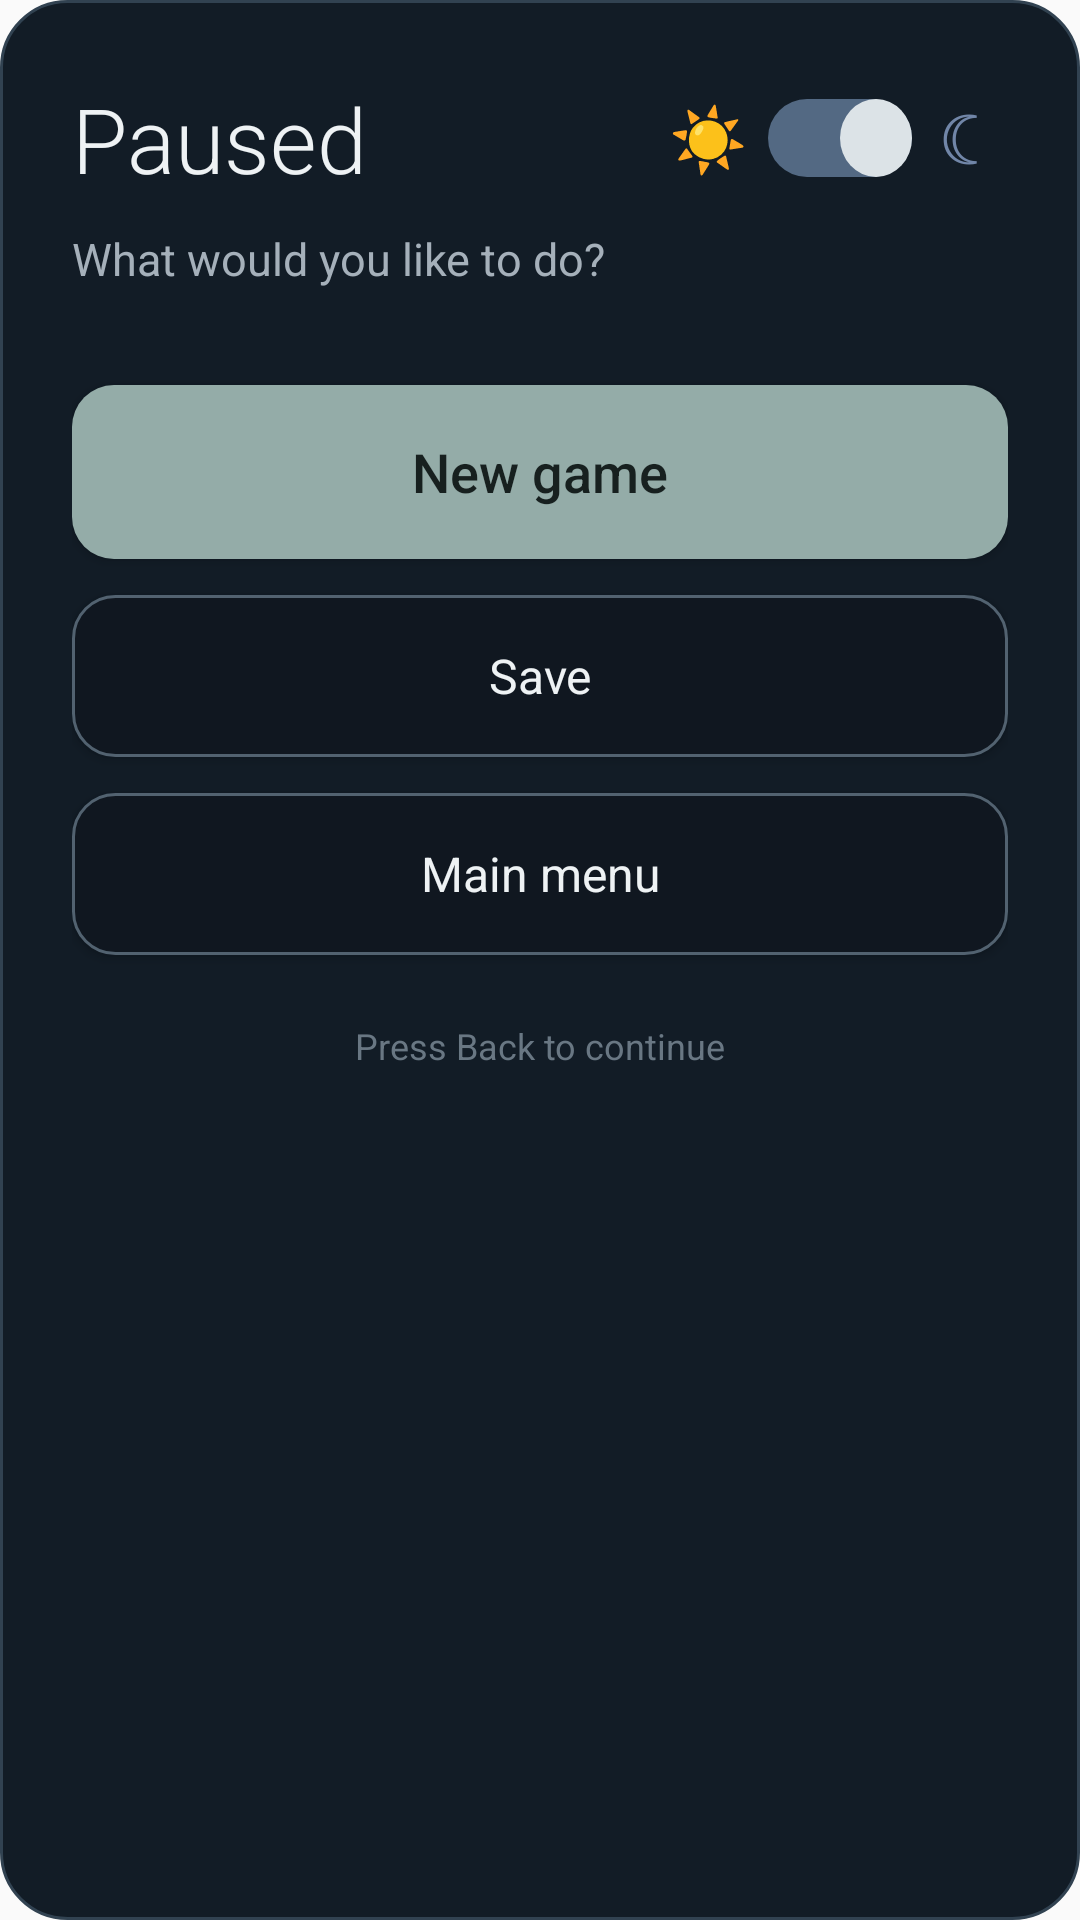

Produce the Android XML layout that renders to this screen, including the resource entries it uses.
<!-- AndroidManifest.xml: application theme AppTheme -->
<!-- res/layout/dialog_game_pause.xml -->
<?xml version="1.0" encoding="utf-8"?>
<LinearLayout xmlns:android="http://schemas.android.com/apk/res/android"
    xmlns:app="http://schemas.android.com/apk/res-auto"
    android:layout_width="match_parent"
    android:layout_height="wrap_content"
    android:background="@drawable/pause_menu_panel"
    android:orientation="vertical"
    android:padding="24dp">

    <androidx.constraintlayout.widget.ConstraintLayout
        android:layout_width="match_parent"
        android:layout_height="wrap_content">

        <TextView
            android:id="@+id/pauseTitle"
            android:layout_width="wrap_content"
            android:layout_height="wrap_content"
            android:fontFamily="sans-serif-light"
            android:text="@string/pause_title"
            android:textColor="@color/menu_text_primary"
            android:textSize="30sp"
            app:layout_constraintBottom_toBottomOf="parent"
            app:layout_constraintStart_toStartOf="parent"
            app:layout_constraintTop_toTopOf="parent" />

        <LinearLayout
            android:id="@+id/themeSwitcher"
            android:layout_width="wrap_content"
            android:layout_height="44dp"
            android:gravity="center_vertical"
            android:orientation="horizontal"
            app:layout_constraintBottom_toBottomOf="parent"
            app:layout_constraintEnd_toEndOf="parent"
            app:layout_constraintTop_toTopOf="parent">

            <TextView
                android:layout_width="32dp"
                android:layout_height="match_parent"
                android:contentDescription="@string/light_theme"
                android:gravity="center"
                android:text="☀"
                android:textColor="@color/level_sand"
                android:textSize="21sp" />

            <Switch
                android:id="@+id/themeSwitch"
                android:layout_width="52dp"
                android:layout_height="32dp"
                android:checked="true"
                android:clickable="false"
                android:focusable="false"
                android:showText="false"
                android:splitTrack="false"
                android:thumb="@drawable/pause_switch_thumb"
                android:track="@drawable/pause_switch_track" />

            <TextView
                android:layout_width="32dp"
                android:layout_height="match_parent"
                android:contentDescription="@string/dark_theme"
                android:gravity="center"
                android:text="☾"
                android:textColor="@color/level_blue"
                android:textSize="24sp" />
        </LinearLayout>
    </androidx.constraintlayout.widget.ConstraintLayout>

    <TextView
        android:layout_width="match_parent"
        android:layout_height="wrap_content"
        android:layout_marginTop="8dp"
        android:fontFamily="sans-serif"
        android:text="@string/pause_subtitle"
        android:textColor="@color/menu_text_secondary"
        android:textSize="15sp" />

    <Button
        android:id="@+id/newGameButton"
        style="@style/MenuPrimaryButton"
        android:layout_width="match_parent"
        android:layout_height="58dp"
        android:layout_marginTop="32dp"
        android:text="@string/new_game" />

    <Button
        android:id="@+id/saveGameButton"
        style="@style/MenuSecondaryButton"
        android:layout_width="match_parent"
        android:layout_height="54dp"
        android:layout_marginTop="12dp"
        android:text="@string/save_game" />

    <Button
        android:id="@+id/mainMenuButton"
        style="@style/MenuSecondaryButton"
        android:layout_width="match_parent"
        android:layout_height="54dp"
        android:layout_marginTop="12dp"
        android:text="@string/main_menu" />

    <TextView
        android:layout_width="match_parent"
        android:layout_height="wrap_content"
        android:layout_marginTop="22dp"
        android:fontFamily="sans-serif"
        android:gravity="center"
        android:text="@string/back_to_continue"
        android:textColor="@color/menu_text_muted"
        android:textSize="12sp" />

</LinearLayout>
<!-- resources referenced by this layout -->
<resources>
  <color name="level_blue">#7186A8</color>
  <color name="level_sand">#C4AE7C</color>
  <color name="menu_text_muted">#697783</color>
  <color name="menu_text_primary">#EEF2F4</color>
  <color name="menu_text_secondary">#A5B0BA</color>
  <!-- drawable pause_menu_panel (drawable) -->
  <?xml version="1.0" encoding="utf-8"?>
  <shape xmlns:android="http://schemas.android.com/apk/res/android" android:shape="rectangle">
      <solid android:color="#121C26" />
      <stroke android:width="1dp" android:color="#314251" />
      <corners android:radius="22dp" />
  </shape>
  <!-- drawable pause_switch_thumb (drawable) -->
  <?xml version="1.0" encoding="utf-8"?>
  <selector xmlns:android="http://schemas.android.com/apk/res/android">
      <item android:state_checked="true">
          <shape android:shape="oval">
              <solid android:color="#DCE3E7" />
              <size android:width="24dp" android:height="24dp" />
          </shape>
      </item>
      <item>
          <shape android:shape="oval">
              <solid android:color="#F1DFC0" />
              <size android:width="24dp" android:height="24dp" />
          </shape>
      </item>
  </selector>
  <!-- drawable pause_switch_track (drawable) -->
  <?xml version="1.0" encoding="utf-8"?>
  <selector xmlns:android="http://schemas.android.com/apk/res/android">
      <item android:state_checked="true">
          <shape android:shape="rectangle">
              <solid android:color="#536983" />
              <corners android:radius="16dp" />
              <size android:width="48dp" android:height="26dp" />
          </shape>
      </item>
      <item>
          <shape android:shape="rectangle">
              <solid android:color="#766B51" />
              <corners android:radius="16dp" />
              <size android:width="48dp" android:height="26dp" />
          </shape>
      </item>
  </selector>
  <string name="back_to_continue">Press Back to continue</string>
  <string name="dark_theme">Dark theme</string>
  <string name="light_theme">Light theme</string>
  <string name="main_menu">Main menu</string>
  <string name="new_game">New game</string>
  <string name="pause_subtitle">What would you like to do?</string>
  <string name="pause_title">Paused</string>
  <string name="save_game">Save</string>
  <style name="MenuPrimaryButton" parent="android:style/Widget.Button">
          <item name="android:background">@drawable/menu_primary_button</item>
          <item name="android:fontFamily">sans-serif-medium</item>
          <item name="android:textAllCaps">false</item>
          <item name="android:textColor">#17201F</item>
          <item name="android:textSize">18sp</item>
      </style>
  <style name="MenuSecondaryButton" parent="android:style/Widget.Button">
          <item name="android:background">@drawable/menu_secondary_button</item>
          <item name="android:fontFamily">sans-serif</item>
          <item name="android:textAllCaps">false</item>
          <item name="android:textColor">@color/menu_text_primary</item>
          <item name="android:textSize">16sp</item>
      </style>
  <style name="AppTheme" parent="Theme.AppCompat.Light.DarkActionBar">
          
          <item name="colorPrimary">@color/colorPrimary</item>
          <item name="colorPrimaryDark">@color/colorPrimaryDark</item>
          <item name="colorAccent">@color/colorAccent</item>
      </style>
  <!-- drawable menu_primary_button (drawable) -->
  <?xml version="1.0" encoding="utf-8"?>
  <selector xmlns:android="http://schemas.android.com/apk/res/android">
      <item android:state_pressed="true">
          <shape android:shape="rectangle">
              <solid android:color="#7E9995" />
              <corners android:radius="14dp" />
          </shape>
      </item>
      <item>
          <shape android:shape="rectangle">
              <solid android:color="#94ACA8" />
              <corners android:radius="14dp" />
          </shape>
      </item>
  </selector>
  <color name="colorPrimary">#008577</color>
  <color name="colorPrimaryDark">#00574B</color>
  <color name="colorAccent">#D81B60</color>
</resources>
